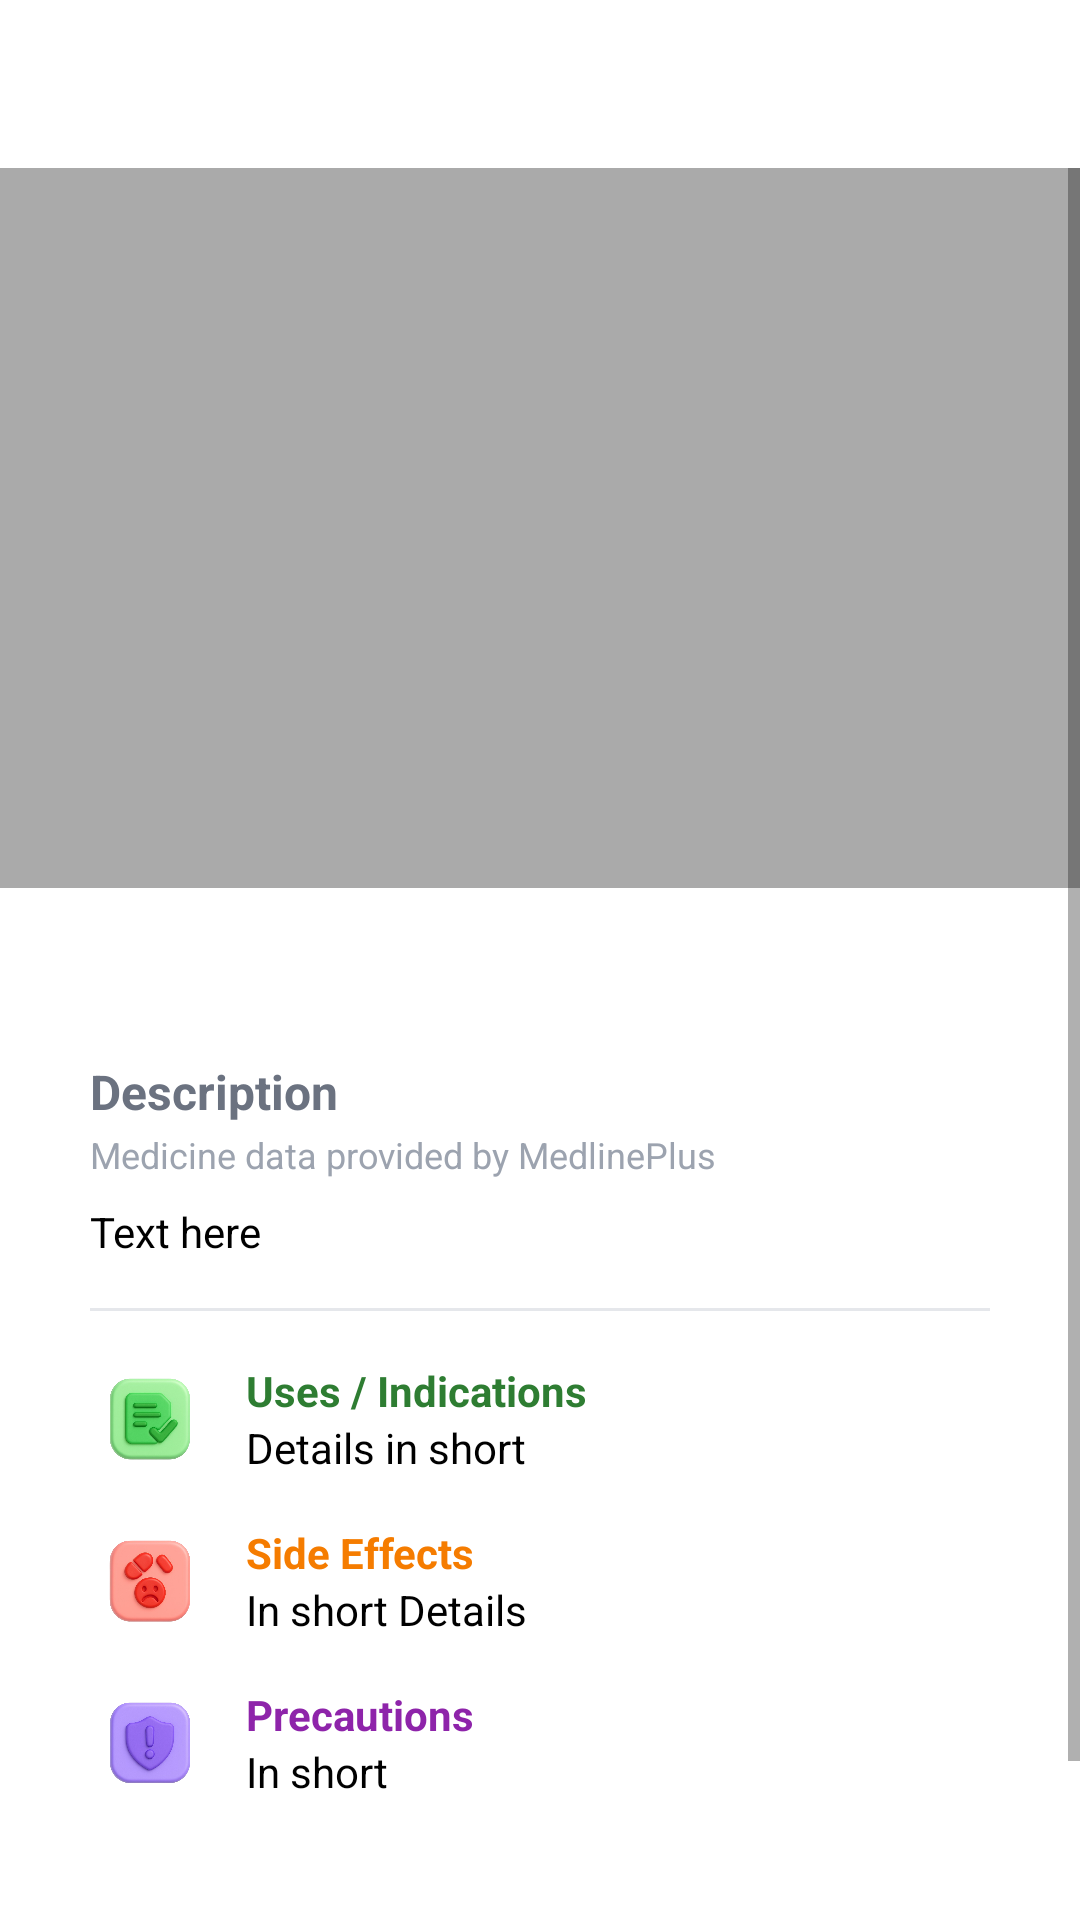

Layout XML and referenced resources for this Android screen:
<!-- AndroidManifest.xml: application theme Theme.MedAssist -->
<!-- res/layout/activity_medicine_details.xml -->
<?xml version="1.0" encoding="utf-8"?>
<ScrollView
    xmlns:android="http://schemas.android.com/apk/res/android"
    xmlns:app="http://schemas.android.com/apk/res-auto"
    android:layout_width="match_parent"
    android:layout_height="match_parent"
    android:background="@android:color/white"
    android:fitsSystemWindows="true"
    android:paddingTop="?attr/actionBarSize"
    android:paddingBottom="24dp">

    <LinearLayout
        android:orientation="vertical"
        android:layout_width="match_parent"
        android:layout_height="wrap_content">

        
        <ImageView
            android:id="@+id/detail_image"
            android:layout_width="match_parent"
            android:layout_height="240dp"
            android:scaleType="centerCrop"
            android:contentDescription="Medicine Image"
            android:background="@android:color/darker_gray"/>

        
        <LinearLayout
            android:layout_width="match_parent"
            android:layout_height="wrap_content"
            android:orientation="vertical"
            android:paddingLeft="30dp"
            android:paddingRight="30dp"
            android:paddingTop="16dp">

            
            <TextView
                android:id="@+id/detail_name"
                android:layout_width="wrap_content"
                android:layout_height="wrap_content"
                android:text=""
                android:textStyle="bold"
                android:textSize="26sp"
                android:textColor="@android:color/black"/>

            
            <TextView
                android:id="@+id/label_description"
                android:layout_width="wrap_content"
                android:layout_height="wrap_content"
                android:text="Description"
                android:textStyle="bold"
                android:textSize="16sp"
                android:textColor="#6B7280"
                android:layout_marginTop="6dp"/>

            <TextView
                android:id="@+id/label_source"
                android:layout_width="wrap_content"
                android:layout_height="wrap_content"
                android:text="Medicine data provided by MedlinePlus"
                android:textSize="12sp"
                android:textColor="#9CA3AF"
                android:layout_marginTop="2dp"/>

            <TextView
                android:id="@+id/detail_description"
                android:layout_width="match_parent"
                android:layout_height="wrap_content"
                android:text="Text here"
                android:textSize="14sp"
                android:lineSpacingExtra="2dp"
                android:layout_marginTop="8dp"
                android:textColor="@android:color/black"/>

            
            <View
                android:layout_width="match_parent"
                android:layout_height="1dp"
                android:layout_marginTop="16dp"
                android:background="#E5E7EB"/>

            
            <LinearLayout
                android:layout_width="match_parent"
                android:layout_height="wrap_content"
                android:orientation="horizontal"
                android:gravity="center_vertical"
                android:layout_marginTop="16dp">

                <ImageView
                    android:id="@+id/icon_uses"
                    android:layout_width="40dp"
                    android:layout_height="40dp"
                    android:src="@drawable/uses"
                    android:contentDescription="Uses Icon"/>

                <LinearLayout
                    android:layout_width="0dp"
                    android:layout_height="wrap_content"
                    android:layout_weight="1"
                    android:orientation="vertical"
                    android:layout_marginStart="12dp">

                    <TextView
                        android:id="@+id/label_uses"
                        android:layout_width="wrap_content"
                        android:layout_height="wrap_content"
                        android:text="Uses / Indications"
                        android:textStyle="bold"
                        android:textColor="#2E7D32"
                        android:textSize="14sp"/>

                    <TextView
                        android:id="@+id/detail_uses"
                        android:layout_width="wrap_content"
                        android:layout_height="wrap_content"
                        android:text="Details in short"
                        android:textSize="14sp"
                        android:textColor="@android:color/black"/>
                </LinearLayout>
            </LinearLayout>

            
            <LinearLayout
                android:layout_width="match_parent"
                android:layout_height="wrap_content"
                android:orientation="horizontal"
                android:gravity="center_vertical"
                android:layout_marginTop="14dp">

                <ImageView
                    android:id="@+id/icon_side_effects"
                    android:layout_width="40dp"
                    android:layout_height="40dp"
                    android:src="@drawable/side_effects"
                    android:contentDescription="Side Effects Icon"/>

                <LinearLayout
                    android:layout_width="0dp"
                    android:layout_height="wrap_content"
                    android:layout_weight="1"
                    android:orientation="vertical"
                    android:layout_marginStart="12dp">

                    <TextView
                        android:id="@+id/label_side_effects"
                        android:layout_width="wrap_content"
                        android:layout_height="wrap_content"
                        android:text="Side Effects"
                        android:textStyle="bold"
                        android:textColor="#F57C00"
                        android:textSize="14sp"/>

                    <TextView
                        android:id="@+id/detail_side_effects"
                        android:layout_width="wrap_content"
                        android:layout_height="wrap_content"
                        android:text="In short Details"
                        android:textSize="14sp"
                        android:textColor="@android:color/black"/>
                </LinearLayout>
            </LinearLayout>

            
            <LinearLayout
                android:layout_width="match_parent"
                android:layout_height="wrap_content"
                android:orientation="horizontal"
                android:gravity="center_vertical"
                android:layout_marginTop="14dp">

                <ImageView
                    android:id="@+id/icon_precautions"
                    android:layout_width="40dp"
                    android:layout_height="40dp"
                    android:src="@drawable/precautions"
                    android:contentDescription="Precautions Icon"/>

                <LinearLayout
                    android:layout_width="0dp"
                    android:layout_height="wrap_content"
                    android:layout_weight="1"
                    android:orientation="vertical"
                    android:layout_marginStart="12dp">

                    <TextView
                        android:id="@+id/label_precautions"
                        android:layout_width="wrap_content"
                        android:layout_height="wrap_content"
                        android:text="Precautions"
                        android:textStyle="bold"
                        android:textColor="#8E24AA"
                        android:textSize="14sp"/>

                    <TextView
                        android:id="@+id/detail_precautions"
                        android:layout_width="wrap_content"
                        android:layout_height="wrap_content"
                        android:text="In short"
                        android:textSize="14sp"
                        android:textColor="@android:color/black"/>
                </LinearLayout>
            </LinearLayout>

            
            <com.google.android.material.button.MaterialButton
                android:id="@+id/btn_save"
                android:layout_width="match_parent"
                android:layout_height="56dp"
                android:layout_marginTop="18dp"
                android:text="Save this Medicine"
                android:textAllCaps="false"
                android:textSize="16sp"
                android:textColor="@android:color/white"
                app:cornerRadius="16dp"
                app:icon="@drawable/star_icon"
                app:iconGravity="textStart"
                app:iconPadding="8dp"
                app:iconTint="@android:color/white"
                app:backgroundTint="#4CAF50"/>
        </LinearLayout>
    </LinearLayout>
</ScrollView>
<!-- resources referenced by this layout -->
<resources>
  <!-- drawable precautions: png bitmap (drawable, 139547 bytes) -->
  <!-- drawable side_effects: png bitmap (drawable, 127990 bytes) -->
  <!-- drawable uses: png bitmap (drawable, 133257 bytes) -->
  <style name="Theme.MedAssist" parent="Theme.MaterialComponents.Light.NoActionBar">
          
          <item name="colorPrimary">@color/purple_500</item>
          <item name="colorPrimaryVariant">@color/purple_700</item>
          <item name="colorOnPrimary">@color/white</item>
          
          <item name="colorSecondary">@color/teal_200</item>
          <item name="colorSecondaryVariant">@color/teal_700</item>
          <item name="colorOnSecondary">@color/black</item>
          
          <item name="android:statusBarColor">@android:color/white</item>
          <item name="android:navigationBarColor">@android:color/white</item>
          <item name="android:windowLightStatusBar">true</item>
          <item name="android:windowLightNavigationBar">true</item>
      </style>
  <color name="purple_500">#FF6200EE</color>
  <color name="purple_700">#FF3700B3</color>
  <color name="white">#FFFFFFFF</color>
  <color name="teal_200">#FF03DAC5</color>
  <color name="teal_700">#FF018786</color>
  <color name="black">#FF000000</color>
</resources>
